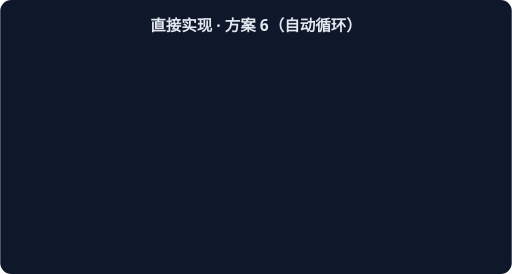
t = 0.00 s
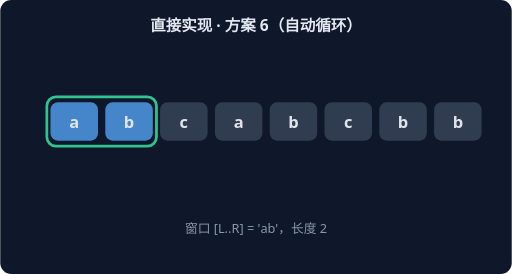
t = 1.67 s
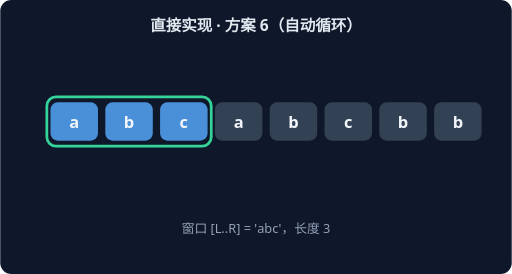
t = 3.33 s
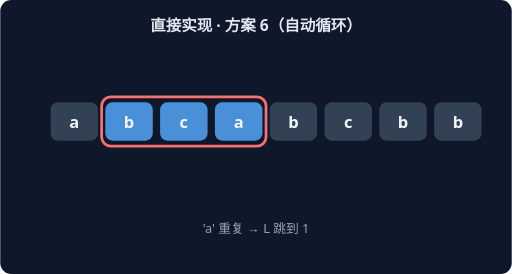
t = 5.00 s
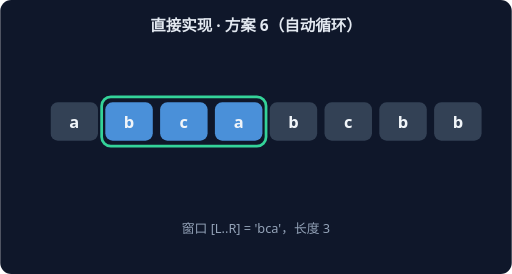
t = 6.67 s
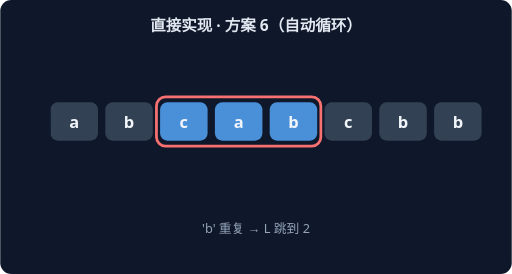
t = 8.33 s

The animated SVG that drew these frames (rendered in a browser with its animation timeline set to each time). Animation: 14 CSS @keyframes rules; frames cover the first 8.33 s, repeats indefinitely.

<svg xmlns="http://www.w3.org/2000/svg" width="560" height="300" viewBox="0 0 560 300" font-family="system-ui,sans-serif">
<rect width="560" height="300" rx="12" fill="#0F172A"/>
<text x="280" y="34" text-anchor="middle" fill="#E2E8F0" font-size="17" font-weight="600">直接实现 · 方案 6（自动循环）</text>
<g style="animation: st0 21.0s linear infinite both">
<rect x="51" y="106" width="60" height="54" rx="10" fill="none" stroke="#34D399" stroke-width="3"/>
<rect x="55" y="112" width="52" height="42" rx="8" fill="#4A90D9"/>
<text x="81" y="140" text-anchor="middle" fill="#F1F5F9" font-size="18" font-weight="700">a</text>
<rect x="115" y="112" width="52" height="42" rx="8" fill="#334155"/>
<text x="141" y="140" text-anchor="middle" fill="#F1F5F9" font-size="18" font-weight="700">b</text>
<rect x="175" y="112" width="52" height="42" rx="8" fill="#334155"/>
<text x="201" y="140" text-anchor="middle" fill="#F1F5F9" font-size="18" font-weight="700">c</text>
<rect x="235" y="112" width="52" height="42" rx="8" fill="#334155"/>
<text x="261" y="140" text-anchor="middle" fill="#F1F5F9" font-size="18" font-weight="700">a</text>
<rect x="295" y="112" width="52" height="42" rx="8" fill="#334155"/>
<text x="321" y="140" text-anchor="middle" fill="#F1F5F9" font-size="18" font-weight="700">b</text>
<rect x="355" y="112" width="52" height="42" rx="8" fill="#334155"/>
<text x="381" y="140" text-anchor="middle" fill="#F1F5F9" font-size="18" font-weight="700">c</text>
<rect x="415" y="112" width="52" height="42" rx="8" fill="#334155"/>
<text x="441" y="140" text-anchor="middle" fill="#F1F5F9" font-size="18" font-weight="700">b</text>
<rect x="475" y="112" width="52" height="42" rx="8" fill="#334155"/>
<text x="501" y="140" text-anchor="middle" fill="#F1F5F9" font-size="18" font-weight="700">b</text>
<text x="280" y="255" text-anchor="middle" fill="#94A3B8" font-size="14">窗口 [L..R] = 'a'，长度 1</text>
</g>
<g style="animation: st1 21.0s linear infinite both">
<rect x="51" y="106" width="120" height="54" rx="10" fill="none" stroke="#34D399" stroke-width="3"/>
<rect x="55" y="112" width="52" height="42" rx="8" fill="#4A90D9"/>
<text x="81" y="140" text-anchor="middle" fill="#F1F5F9" font-size="18" font-weight="700">a</text>
<rect x="115" y="112" width="52" height="42" rx="8" fill="#4A90D9"/>
<text x="141" y="140" text-anchor="middle" fill="#F1F5F9" font-size="18" font-weight="700">b</text>
<rect x="175" y="112" width="52" height="42" rx="8" fill="#334155"/>
<text x="201" y="140" text-anchor="middle" fill="#F1F5F9" font-size="18" font-weight="700">c</text>
<rect x="235" y="112" width="52" height="42" rx="8" fill="#334155"/>
<text x="261" y="140" text-anchor="middle" fill="#F1F5F9" font-size="18" font-weight="700">a</text>
<rect x="295" y="112" width="52" height="42" rx="8" fill="#334155"/>
<text x="321" y="140" text-anchor="middle" fill="#F1F5F9" font-size="18" font-weight="700">b</text>
<rect x="355" y="112" width="52" height="42" rx="8" fill="#334155"/>
<text x="381" y="140" text-anchor="middle" fill="#F1F5F9" font-size="18" font-weight="700">c</text>
<rect x="415" y="112" width="52" height="42" rx="8" fill="#334155"/>
<text x="441" y="140" text-anchor="middle" fill="#F1F5F9" font-size="18" font-weight="700">b</text>
<rect x="475" y="112" width="52" height="42" rx="8" fill="#334155"/>
<text x="501" y="140" text-anchor="middle" fill="#F1F5F9" font-size="18" font-weight="700">b</text>
<text x="280" y="255" text-anchor="middle" fill="#94A3B8" font-size="14">窗口 [L..R] = 'ab'，长度 2</text>
</g>
<g style="animation: st2 21.0s linear infinite both">
<rect x="51" y="106" width="180" height="54" rx="10" fill="none" stroke="#34D399" stroke-width="3"/>
<rect x="55" y="112" width="52" height="42" rx="8" fill="#4A90D9"/>
<text x="81" y="140" text-anchor="middle" fill="#F1F5F9" font-size="18" font-weight="700">a</text>
<rect x="115" y="112" width="52" height="42" rx="8" fill="#4A90D9"/>
<text x="141" y="140" text-anchor="middle" fill="#F1F5F9" font-size="18" font-weight="700">b</text>
<rect x="175" y="112" width="52" height="42" rx="8" fill="#4A90D9"/>
<text x="201" y="140" text-anchor="middle" fill="#F1F5F9" font-size="18" font-weight="700">c</text>
<rect x="235" y="112" width="52" height="42" rx="8" fill="#334155"/>
<text x="261" y="140" text-anchor="middle" fill="#F1F5F9" font-size="18" font-weight="700">a</text>
<rect x="295" y="112" width="52" height="42" rx="8" fill="#334155"/>
<text x="321" y="140" text-anchor="middle" fill="#F1F5F9" font-size="18" font-weight="700">b</text>
<rect x="355" y="112" width="52" height="42" rx="8" fill="#334155"/>
<text x="381" y="140" text-anchor="middle" fill="#F1F5F9" font-size="18" font-weight="700">c</text>
<rect x="415" y="112" width="52" height="42" rx="8" fill="#334155"/>
<text x="441" y="140" text-anchor="middle" fill="#F1F5F9" font-size="18" font-weight="700">b</text>
<rect x="475" y="112" width="52" height="42" rx="8" fill="#334155"/>
<text x="501" y="140" text-anchor="middle" fill="#F1F5F9" font-size="18" font-weight="700">b</text>
<text x="280" y="255" text-anchor="middle" fill="#94A3B8" font-size="14">窗口 [L..R] = 'abc'，长度 3</text>
</g>
<g style="animation: st3 21.0s linear infinite both">
<rect x="111" y="106" width="180" height="54" rx="10" fill="none" stroke="#F87171" stroke-width="3"/>
<rect x="55" y="112" width="52" height="42" rx="8" fill="#334155"/>
<text x="81" y="140" text-anchor="middle" fill="#F1F5F9" font-size="18" font-weight="700">a</text>
<rect x="115" y="112" width="52" height="42" rx="8" fill="#4A90D9"/>
<text x="141" y="140" text-anchor="middle" fill="#F1F5F9" font-size="18" font-weight="700">b</text>
<rect x="175" y="112" width="52" height="42" rx="8" fill="#4A90D9"/>
<text x="201" y="140" text-anchor="middle" fill="#F1F5F9" font-size="18" font-weight="700">c</text>
<rect x="235" y="112" width="52" height="42" rx="8" fill="#4A90D9"/>
<text x="261" y="140" text-anchor="middle" fill="#F1F5F9" font-size="18" font-weight="700">a</text>
<rect x="295" y="112" width="52" height="42" rx="8" fill="#334155"/>
<text x="321" y="140" text-anchor="middle" fill="#F1F5F9" font-size="18" font-weight="700">b</text>
<rect x="355" y="112" width="52" height="42" rx="8" fill="#334155"/>
<text x="381" y="140" text-anchor="middle" fill="#F1F5F9" font-size="18" font-weight="700">c</text>
<rect x="415" y="112" width="52" height="42" rx="8" fill="#334155"/>
<text x="441" y="140" text-anchor="middle" fill="#F1F5F9" font-size="18" font-weight="700">b</text>
<rect x="475" y="112" width="52" height="42" rx="8" fill="#334155"/>
<text x="501" y="140" text-anchor="middle" fill="#F1F5F9" font-size="18" font-weight="700">b</text>
<text x="280" y="255" text-anchor="middle" fill="#94A3B8" font-size="14">'a' 重复 → L 跳到 1</text>
</g>
<g style="animation: st4 21.0s linear infinite both">
<rect x="111" y="106" width="180" height="54" rx="10" fill="none" stroke="#34D399" stroke-width="3"/>
<rect x="55" y="112" width="52" height="42" rx="8" fill="#334155"/>
<text x="81" y="140" text-anchor="middle" fill="#F1F5F9" font-size="18" font-weight="700">a</text>
<rect x="115" y="112" width="52" height="42" rx="8" fill="#4A90D9"/>
<text x="141" y="140" text-anchor="middle" fill="#F1F5F9" font-size="18" font-weight="700">b</text>
<rect x="175" y="112" width="52" height="42" rx="8" fill="#4A90D9"/>
<text x="201" y="140" text-anchor="middle" fill="#F1F5F9" font-size="18" font-weight="700">c</text>
<rect x="235" y="112" width="52" height="42" rx="8" fill="#4A90D9"/>
<text x="261" y="140" text-anchor="middle" fill="#F1F5F9" font-size="18" font-weight="700">a</text>
<rect x="295" y="112" width="52" height="42" rx="8" fill="#334155"/>
<text x="321" y="140" text-anchor="middle" fill="#F1F5F9" font-size="18" font-weight="700">b</text>
<rect x="355" y="112" width="52" height="42" rx="8" fill="#334155"/>
<text x="381" y="140" text-anchor="middle" fill="#F1F5F9" font-size="18" font-weight="700">c</text>
<rect x="415" y="112" width="52" height="42" rx="8" fill="#334155"/>
<text x="441" y="140" text-anchor="middle" fill="#F1F5F9" font-size="18" font-weight="700">b</text>
<rect x="475" y="112" width="52" height="42" rx="8" fill="#334155"/>
<text x="501" y="140" text-anchor="middle" fill="#F1F5F9" font-size="18" font-weight="700">b</text>
<text x="280" y="255" text-anchor="middle" fill="#94A3B8" font-size="14">窗口 [L..R] = 'bca'，长度 3</text>
</g>
<g style="animation: st5 21.0s linear infinite both">
<rect x="171" y="106" width="180" height="54" rx="10" fill="none" stroke="#F87171" stroke-width="3"/>
<rect x="55" y="112" width="52" height="42" rx="8" fill="#334155"/>
<text x="81" y="140" text-anchor="middle" fill="#F1F5F9" font-size="18" font-weight="700">a</text>
<rect x="115" y="112" width="52" height="42" rx="8" fill="#334155"/>
<text x="141" y="140" text-anchor="middle" fill="#F1F5F9" font-size="18" font-weight="700">b</text>
<rect x="175" y="112" width="52" height="42" rx="8" fill="#4A90D9"/>
<text x="201" y="140" text-anchor="middle" fill="#F1F5F9" font-size="18" font-weight="700">c</text>
<rect x="235" y="112" width="52" height="42" rx="8" fill="#4A90D9"/>
<text x="261" y="140" text-anchor="middle" fill="#F1F5F9" font-size="18" font-weight="700">a</text>
<rect x="295" y="112" width="52" height="42" rx="8" fill="#4A90D9"/>
<text x="321" y="140" text-anchor="middle" fill="#F1F5F9" font-size="18" font-weight="700">b</text>
<rect x="355" y="112" width="52" height="42" rx="8" fill="#334155"/>
<text x="381" y="140" text-anchor="middle" fill="#F1F5F9" font-size="18" font-weight="700">c</text>
<rect x="415" y="112" width="52" height="42" rx="8" fill="#334155"/>
<text x="441" y="140" text-anchor="middle" fill="#F1F5F9" font-size="18" font-weight="700">b</text>
<rect x="475" y="112" width="52" height="42" rx="8" fill="#334155"/>
<text x="501" y="140" text-anchor="middle" fill="#F1F5F9" font-size="18" font-weight="700">b</text>
<text x="280" y="255" text-anchor="middle" fill="#94A3B8" font-size="14">'b' 重复 → L 跳到 2</text>
</g>
<g style="animation: st6 21.0s linear infinite both">
<rect x="171" y="106" width="180" height="54" rx="10" fill="none" stroke="#34D399" stroke-width="3"/>
<rect x="55" y="112" width="52" height="42" rx="8" fill="#334155"/>
<text x="81" y="140" text-anchor="middle" fill="#F1F5F9" font-size="18" font-weight="700">a</text>
<rect x="115" y="112" width="52" height="42" rx="8" fill="#334155"/>
<text x="141" y="140" text-anchor="middle" fill="#F1F5F9" font-size="18" font-weight="700">b</text>
<rect x="175" y="112" width="52" height="42" rx="8" fill="#4A90D9"/>
<text x="201" y="140" text-anchor="middle" fill="#F1F5F9" font-size="18" font-weight="700">c</text>
<rect x="235" y="112" width="52" height="42" rx="8" fill="#4A90D9"/>
<text x="261" y="140" text-anchor="middle" fill="#F1F5F9" font-size="18" font-weight="700">a</text>
<rect x="295" y="112" width="52" height="42" rx="8" fill="#4A90D9"/>
<text x="321" y="140" text-anchor="middle" fill="#F1F5F9" font-size="18" font-weight="700">b</text>
<rect x="355" y="112" width="52" height="42" rx="8" fill="#334155"/>
<text x="381" y="140" text-anchor="middle" fill="#F1F5F9" font-size="18" font-weight="700">c</text>
<rect x="415" y="112" width="52" height="42" rx="8" fill="#334155"/>
<text x="441" y="140" text-anchor="middle" fill="#F1F5F9" font-size="18" font-weight="700">b</text>
<rect x="475" y="112" width="52" height="42" rx="8" fill="#334155"/>
<text x="501" y="140" text-anchor="middle" fill="#F1F5F9" font-size="18" font-weight="700">b</text>
<text x="280" y="255" text-anchor="middle" fill="#94A3B8" font-size="14">窗口 [L..R] = 'cab'，长度 3</text>
</g>
<g style="animation: st7 21.0s linear infinite both">
<rect x="231" y="106" width="180" height="54" rx="10" fill="none" stroke="#F87171" stroke-width="3"/>
<rect x="55" y="112" width="52" height="42" rx="8" fill="#334155"/>
<text x="81" y="140" text-anchor="middle" fill="#F1F5F9" font-size="18" font-weight="700">a</text>
<rect x="115" y="112" width="52" height="42" rx="8" fill="#334155"/>
<text x="141" y="140" text-anchor="middle" fill="#F1F5F9" font-size="18" font-weight="700">b</text>
<rect x="175" y="112" width="52" height="42" rx="8" fill="#334155"/>
<text x="201" y="140" text-anchor="middle" fill="#F1F5F9" font-size="18" font-weight="700">c</text>
<rect x="235" y="112" width="52" height="42" rx="8" fill="#4A90D9"/>
<text x="261" y="140" text-anchor="middle" fill="#F1F5F9" font-size="18" font-weight="700">a</text>
<rect x="295" y="112" width="52" height="42" rx="8" fill="#4A90D9"/>
<text x="321" y="140" text-anchor="middle" fill="#F1F5F9" font-size="18" font-weight="700">b</text>
<rect x="355" y="112" width="52" height="42" rx="8" fill="#4A90D9"/>
<text x="381" y="140" text-anchor="middle" fill="#F1F5F9" font-size="18" font-weight="700">c</text>
<rect x="415" y="112" width="52" height="42" rx="8" fill="#334155"/>
<text x="441" y="140" text-anchor="middle" fill="#F1F5F9" font-size="18" font-weight="700">b</text>
<rect x="475" y="112" width="52" height="42" rx="8" fill="#334155"/>
<text x="501" y="140" text-anchor="middle" fill="#F1F5F9" font-size="18" font-weight="700">b</text>
<text x="280" y="255" text-anchor="middle" fill="#94A3B8" font-size="14">'c' 重复 → L 跳到 3</text>
</g>
<g style="animation: st8 21.0s linear infinite both">
<rect x="231" y="106" width="180" height="54" rx="10" fill="none" stroke="#34D399" stroke-width="3"/>
<rect x="55" y="112" width="52" height="42" rx="8" fill="#334155"/>
<text x="81" y="140" text-anchor="middle" fill="#F1F5F9" font-size="18" font-weight="700">a</text>
<rect x="115" y="112" width="52" height="42" rx="8" fill="#334155"/>
<text x="141" y="140" text-anchor="middle" fill="#F1F5F9" font-size="18" font-weight="700">b</text>
<rect x="175" y="112" width="52" height="42" rx="8" fill="#334155"/>
<text x="201" y="140" text-anchor="middle" fill="#F1F5F9" font-size="18" font-weight="700">c</text>
<rect x="235" y="112" width="52" height="42" rx="8" fill="#4A90D9"/>
<text x="261" y="140" text-anchor="middle" fill="#F1F5F9" font-size="18" font-weight="700">a</text>
<rect x="295" y="112" width="52" height="42" rx="8" fill="#4A90D9"/>
<text x="321" y="140" text-anchor="middle" fill="#F1F5F9" font-size="18" font-weight="700">b</text>
<rect x="355" y="112" width="52" height="42" rx="8" fill="#4A90D9"/>
<text x="381" y="140" text-anchor="middle" fill="#F1F5F9" font-size="18" font-weight="700">c</text>
<rect x="415" y="112" width="52" height="42" rx="8" fill="#334155"/>
<text x="441" y="140" text-anchor="middle" fill="#F1F5F9" font-size="18" font-weight="700">b</text>
<rect x="475" y="112" width="52" height="42" rx="8" fill="#334155"/>
<text x="501" y="140" text-anchor="middle" fill="#F1F5F9" font-size="18" font-weight="700">b</text>
<text x="280" y="255" text-anchor="middle" fill="#94A3B8" font-size="14">窗口 [L..R] = 'abc'，长度 3</text>
</g>
<g style="animation: st9 21.0s linear infinite both">
<rect x="351" y="106" width="120" height="54" rx="10" fill="none" stroke="#F87171" stroke-width="3"/>
<rect x="55" y="112" width="52" height="42" rx="8" fill="#334155"/>
<text x="81" y="140" text-anchor="middle" fill="#F1F5F9" font-size="18" font-weight="700">a</text>
<rect x="115" y="112" width="52" height="42" rx="8" fill="#334155"/>
<text x="141" y="140" text-anchor="middle" fill="#F1F5F9" font-size="18" font-weight="700">b</text>
<rect x="175" y="112" width="52" height="42" rx="8" fill="#334155"/>
<text x="201" y="140" text-anchor="middle" fill="#F1F5F9" font-size="18" font-weight="700">c</text>
<rect x="235" y="112" width="52" height="42" rx="8" fill="#334155"/>
<text x="261" y="140" text-anchor="middle" fill="#F1F5F9" font-size="18" font-weight="700">a</text>
<rect x="295" y="112" width="52" height="42" rx="8" fill="#334155"/>
<text x="321" y="140" text-anchor="middle" fill="#F1F5F9" font-size="18" font-weight="700">b</text>
<rect x="355" y="112" width="52" height="42" rx="8" fill="#4A90D9"/>
<text x="381" y="140" text-anchor="middle" fill="#F1F5F9" font-size="18" font-weight="700">c</text>
<rect x="415" y="112" width="52" height="42" rx="8" fill="#4A90D9"/>
<text x="441" y="140" text-anchor="middle" fill="#F1F5F9" font-size="18" font-weight="700">b</text>
<rect x="475" y="112" width="52" height="42" rx="8" fill="#334155"/>
<text x="501" y="140" text-anchor="middle" fill="#F1F5F9" font-size="18" font-weight="700">b</text>
<text x="280" y="255" text-anchor="middle" fill="#94A3B8" font-size="14">'b' 重复 → L 跳到 5</text>
</g>
<g style="animation: st10 21.0s linear infinite both">
<rect x="351" y="106" width="120" height="54" rx="10" fill="none" stroke="#34D399" stroke-width="3"/>
<rect x="55" y="112" width="52" height="42" rx="8" fill="#334155"/>
<text x="81" y="140" text-anchor="middle" fill="#F1F5F9" font-size="18" font-weight="700">a</text>
<rect x="115" y="112" width="52" height="42" rx="8" fill="#334155"/>
<text x="141" y="140" text-anchor="middle" fill="#F1F5F9" font-size="18" font-weight="700">b</text>
<rect x="175" y="112" width="52" height="42" rx="8" fill="#334155"/>
<text x="201" y="140" text-anchor="middle" fill="#F1F5F9" font-size="18" font-weight="700">c</text>
<rect x="235" y="112" width="52" height="42" rx="8" fill="#334155"/>
<text x="261" y="140" text-anchor="middle" fill="#F1F5F9" font-size="18" font-weight="700">a</text>
<rect x="295" y="112" width="52" height="42" rx="8" fill="#334155"/>
<text x="321" y="140" text-anchor="middle" fill="#F1F5F9" font-size="18" font-weight="700">b</text>
<rect x="355" y="112" width="52" height="42" rx="8" fill="#4A90D9"/>
<text x="381" y="140" text-anchor="middle" fill="#F1F5F9" font-size="18" font-weight="700">c</text>
<rect x="415" y="112" width="52" height="42" rx="8" fill="#4A90D9"/>
<text x="441" y="140" text-anchor="middle" fill="#F1F5F9" font-size="18" font-weight="700">b</text>
<rect x="475" y="112" width="52" height="42" rx="8" fill="#334155"/>
<text x="501" y="140" text-anchor="middle" fill="#F1F5F9" font-size="18" font-weight="700">b</text>
<text x="280" y="255" text-anchor="middle" fill="#94A3B8" font-size="14">窗口 [L..R] = 'cb'，长度 2</text>
</g>
<g style="animation: st11 21.0s linear infinite both">
<rect x="471" y="106" width="60" height="54" rx="10" fill="none" stroke="#F87171" stroke-width="3"/>
<rect x="55" y="112" width="52" height="42" rx="8" fill="#334155"/>
<text x="81" y="140" text-anchor="middle" fill="#F1F5F9" font-size="18" font-weight="700">a</text>
<rect x="115" y="112" width="52" height="42" rx="8" fill="#334155"/>
<text x="141" y="140" text-anchor="middle" fill="#F1F5F9" font-size="18" font-weight="700">b</text>
<rect x="175" y="112" width="52" height="42" rx="8" fill="#334155"/>
<text x="201" y="140" text-anchor="middle" fill="#F1F5F9" font-size="18" font-weight="700">c</text>
<rect x="235" y="112" width="52" height="42" rx="8" fill="#334155"/>
<text x="261" y="140" text-anchor="middle" fill="#F1F5F9" font-size="18" font-weight="700">a</text>
<rect x="295" y="112" width="52" height="42" rx="8" fill="#334155"/>
<text x="321" y="140" text-anchor="middle" fill="#F1F5F9" font-size="18" font-weight="700">b</text>
<rect x="355" y="112" width="52" height="42" rx="8" fill="#334155"/>
<text x="381" y="140" text-anchor="middle" fill="#F1F5F9" font-size="18" font-weight="700">c</text>
<rect x="415" y="112" width="52" height="42" rx="8" fill="#334155"/>
<text x="441" y="140" text-anchor="middle" fill="#F1F5F9" font-size="18" font-weight="700">b</text>
<rect x="475" y="112" width="52" height="42" rx="8" fill="#4A90D9"/>
<text x="501" y="140" text-anchor="middle" fill="#F1F5F9" font-size="18" font-weight="700">b</text>
<text x="280" y="255" text-anchor="middle" fill="#94A3B8" font-size="14">'b' 重复 → L 跳到 7</text>
</g>
<g style="animation: st12 21.0s linear infinite both">
<rect x="471" y="106" width="60" height="54" rx="10" fill="none" stroke="#34D399" stroke-width="3"/>
<rect x="55" y="112" width="52" height="42" rx="8" fill="#334155"/>
<text x="81" y="140" text-anchor="middle" fill="#F1F5F9" font-size="18" font-weight="700">a</text>
<rect x="115" y="112" width="52" height="42" rx="8" fill="#334155"/>
<text x="141" y="140" text-anchor="middle" fill="#F1F5F9" font-size="18" font-weight="700">b</text>
<rect x="175" y="112" width="52" height="42" rx="8" fill="#334155"/>
<text x="201" y="140" text-anchor="middle" fill="#F1F5F9" font-size="18" font-weight="700">c</text>
<rect x="235" y="112" width="52" height="42" rx="8" fill="#334155"/>
<text x="261" y="140" text-anchor="middle" fill="#F1F5F9" font-size="18" font-weight="700">a</text>
<rect x="295" y="112" width="52" height="42" rx="8" fill="#334155"/>
<text x="321" y="140" text-anchor="middle" fill="#F1F5F9" font-size="18" font-weight="700">b</text>
<rect x="355" y="112" width="52" height="42" rx="8" fill="#334155"/>
<text x="381" y="140" text-anchor="middle" fill="#F1F5F9" font-size="18" font-weight="700">c</text>
<rect x="415" y="112" width="52" height="42" rx="8" fill="#334155"/>
<text x="441" y="140" text-anchor="middle" fill="#F1F5F9" font-size="18" font-weight="700">b</text>
<rect x="475" y="112" width="52" height="42" rx="8" fill="#4A90D9"/>
<text x="501" y="140" text-anchor="middle" fill="#F1F5F9" font-size="18" font-weight="700">b</text>
<text x="280" y="255" text-anchor="middle" fill="#94A3B8" font-size="14">窗口 [L..R] = 'b'，长度 1</text>
</g>
<g style="animation: st13 21.0s linear infinite both">
<rect x="55" y="112" width="52" height="42" rx="8" fill="#34D399"/>
<text x="81" y="140" text-anchor="middle" fill="#F1F5F9" font-size="18" font-weight="700">a</text>
<rect x="115" y="112" width="52" height="42" rx="8" fill="#34D399"/>
<text x="141" y="140" text-anchor="middle" fill="#F1F5F9" font-size="18" font-weight="700">b</text>
<rect x="175" y="112" width="52" height="42" rx="8" fill="#34D399"/>
<text x="201" y="140" text-anchor="middle" fill="#F1F5F9" font-size="18" font-weight="700">c</text>
<rect x="235" y="112" width="52" height="42" rx="8" fill="#334155"/>
<text x="261" y="140" text-anchor="middle" fill="#F1F5F9" font-size="18" font-weight="700">a</text>
<rect x="295" y="112" width="52" height="42" rx="8" fill="#334155"/>
<text x="321" y="140" text-anchor="middle" fill="#F1F5F9" font-size="18" font-weight="700">b</text>
<rect x="355" y="112" width="52" height="42" rx="8" fill="#334155"/>
<text x="381" y="140" text-anchor="middle" fill="#F1F5F9" font-size="18" font-weight="700">c</text>
<rect x="415" y="112" width="52" height="42" rx="8" fill="#334155"/>
<text x="441" y="140" text-anchor="middle" fill="#F1F5F9" font-size="18" font-weight="700">b</text>
<rect x="475" y="112" width="52" height="42" rx="8" fill="#334155"/>
<text x="501" y="140" text-anchor="middle" fill="#F1F5F9" font-size="18" font-weight="700">b</text>
<text x="280" y="255" text-anchor="middle" fill="#94A3B8" font-size="14">最长无重复子串 'abc'（长度 3）</text>
</g>
<style>
.st0 {opacity:0} @keyframes st0 {0%{opacity:0}0.00%{opacity:0}0.86%{opacity:1}6.29%{opacity:1}7.14%{opacity:0}100%{opacity:0}}
.st1 {opacity:0} @keyframes st1 {0%{opacity:0}7.14%{opacity:0}8.00%{opacity:1}13.43%{opacity:1}14.29%{opacity:0}100%{opacity:0}}
.st2 {opacity:0} @keyframes st2 {0%{opacity:0}14.29%{opacity:0}15.14%{opacity:1}20.57%{opacity:1}21.43%{opacity:0}100%{opacity:0}}
.st3 {opacity:0} @keyframes st3 {0%{opacity:0}21.43%{opacity:0}22.29%{opacity:1}27.71%{opacity:1}28.57%{opacity:0}100%{opacity:0}}
.st4 {opacity:0} @keyframes st4 {0%{opacity:0}28.57%{opacity:0}29.43%{opacity:1}34.86%{opacity:1}35.71%{opacity:0}100%{opacity:0}}
.st5 {opacity:0} @keyframes st5 {0%{opacity:0}35.71%{opacity:0}36.57%{opacity:1}42.00%{opacity:1}42.86%{opacity:0}100%{opacity:0}}
.st6 {opacity:0} @keyframes st6 {0%{opacity:0}42.86%{opacity:0}43.71%{opacity:1}49.14%{opacity:1}50.00%{opacity:0}100%{opacity:0}}
.st7 {opacity:0} @keyframes st7 {0%{opacity:0}50.00%{opacity:0}50.86%{opacity:1}56.29%{opacity:1}57.14%{opacity:0}100%{opacity:0}}
.st8 {opacity:0} @keyframes st8 {0%{opacity:0}57.14%{opacity:0}58.00%{opacity:1}63.43%{opacity:1}64.29%{opacity:0}100%{opacity:0}}
.st9 {opacity:0} @keyframes st9 {0%{opacity:0}64.29%{opacity:0}65.14%{opacity:1}70.57%{opacity:1}71.43%{opacity:0}100%{opacity:0}}
.st10 {opacity:0} @keyframes st10 {0%{opacity:0}71.43%{opacity:0}72.29%{opacity:1}77.71%{opacity:1}78.57%{opacity:0}100%{opacity:0}}
.st11 {opacity:0} @keyframes st11 {0%{opacity:0}78.57%{opacity:0}79.43%{opacity:1}84.86%{opacity:1}85.71%{opacity:0}100%{opacity:0}}
.st12 {opacity:0} @keyframes st12 {0%{opacity:0}85.71%{opacity:0}86.57%{opacity:1}92.00%{opacity:1}92.86%{opacity:0}100%{opacity:0}}
.st13 {opacity:0} @keyframes st13 {0%{opacity:0}92.86%{opacity:0}93.71%{opacity:1}99.14%{opacity:1}100.00%{opacity:0}100%{opacity:0}}
</style>
</svg>
